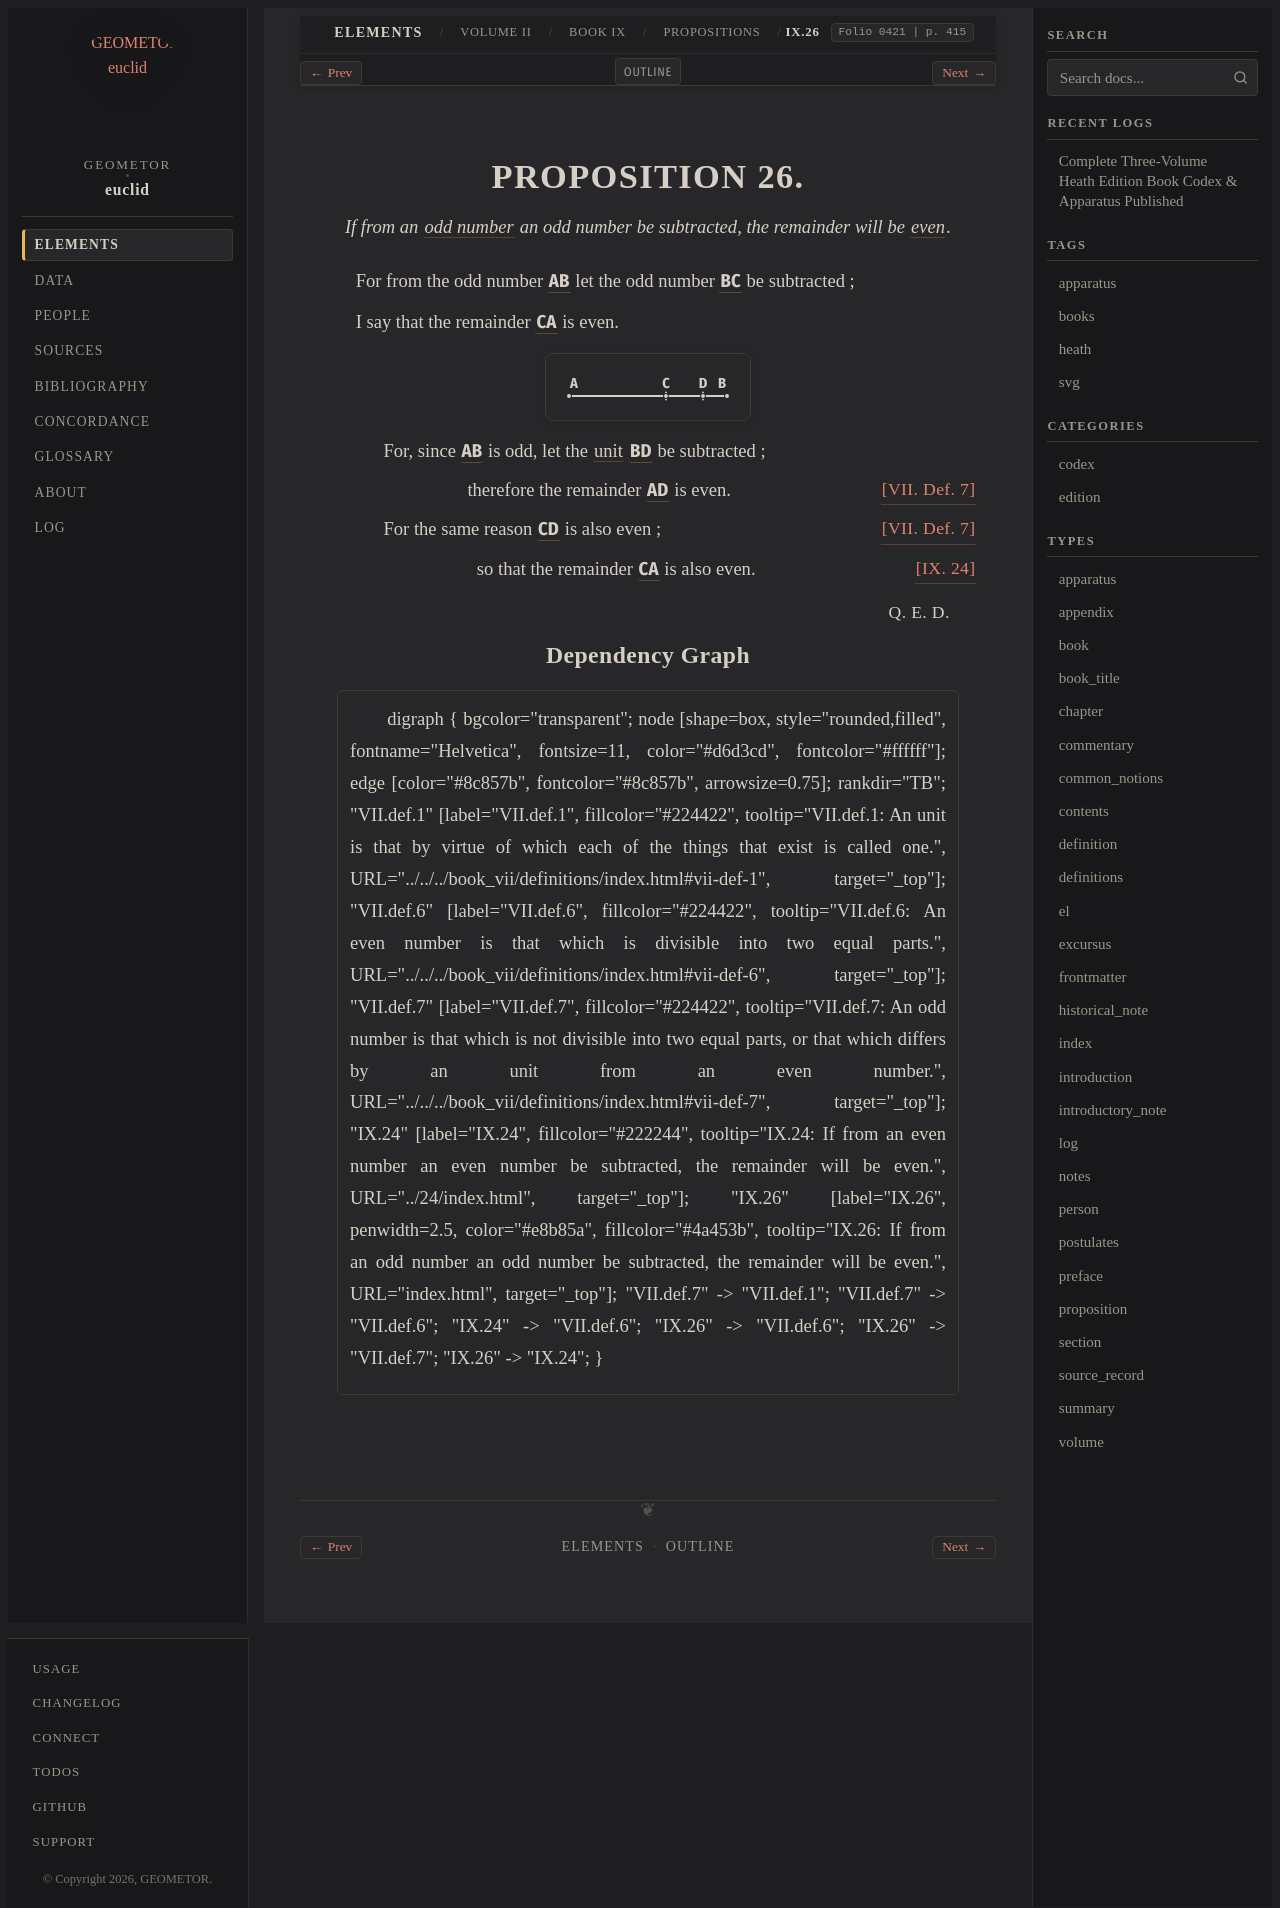

repository: geometor/euclid · page: heath/volume_II/book_ix/propositions/26/index.html · generator: sphinx

:canonical_id: IX.26
:volume: II
:book: IX
:proposition: 26
:type: proposition
:title: Proposition IX.26
:folios: 0421
:folio: 0421
:page: 415
:pages: 415
:dependencies: VII.def.6, VII.def.7, IX.24

.. _IX.26:

.. folio:: 0421
   :page: 415

PROPOSITION 26.
===============

.. enunciation::

   If from an :term:`odd number <odd-number>` an odd number be subtracted, the remainder will be :term:`even <even-number>`.

For from the odd number :g:`AB <0421.g2:/ A B />` let the odd number :g:`BC <0421.g2:/ B C />` be subtracted ;

I say that the remainder :g:`CA <0421.g2:/ A C />` is even.

.. picture:: 0421.g2.svg
   :alt: Book IX, Proposition 26

.. subclause::

   For, since :g:`AB <0421.g2:/ A B />` is odd, let the :term:`unit <unit>` :g:`BD <0421.g2:/ B D />` be subtracted ;

.. assertion:: [VII. Def. 7] <VII.def.7>

   therefore the remainder :g:`AD <0421.g2:/ A D />` is even.

.. subclause:: [VII. Def. 7] <VII.def.7>

   For the same reason :g:`CD <0421.g2:/ C D />` is also even ;

.. assertion:: [IX. 24] <IX.24>

   so that the remainder :g:`CA <0421.g2:/ A C />` is also even.

.. qed::

   :just:`Q. E. D.`

Dependency Graph
----------------

.. graphviz::

   digraph {
     bgcolor="transparent";
     node [shape=box, style="rounded,filled", fontname="Helvetica", fontsize=11, color="#d6d3cd", fontcolor="#ffffff"];
     edge [color="#8c857b", fontcolor="#8c857b", arrowsize=0.75];
     rankdir="TB";
     "VII.def.1" [label="VII.def.1", fillcolor="#224422", tooltip="VII.def.1: An unit is that by virtue of which each of the things that exist is called one.", URL="../../../book_vii/definitions/index.html#vii-def-1", target="_top"];
     "VII.def.6" [label="VII.def.6", fillcolor="#224422", tooltip="VII.def.6: An even number is that which is divisible into two equal parts.", URL="../../../book_vii/definitions/index.html#vii-def-6", target="_top"];
     "VII.def.7" [label="VII.def.7", fillcolor="#224422", tooltip="VII.def.7: An odd number is that which is not divisible into two equal parts, or that which differs by an unit from an even number.", URL="../../../book_vii/definitions/index.html#vii-def-7", target="_top"];
     "IX.24" [label="IX.24", fillcolor="#222244", tooltip="IX.24: If from an even number an even number be subtracted, the remainder will be even.", URL="../24/index.html", target="_top"];
     "IX.26" [label="IX.26", penwidth=2.5, color="#e8b85a", fillcolor="#4a453b", tooltip="IX.26: If from an odd number an odd number be subtracted, the remainder will be even.", URL="index.html", target="_top"];
     "VII.def.7" -> "VII.def.1";
     "VII.def.7" -> "VII.def.6";
     "IX.24" -> "VII.def.6";
     "IX.26" -> "VII.def.6";
     "IX.26" -> "VII.def.7";
     "IX.26" -> "IX.24";
   }
